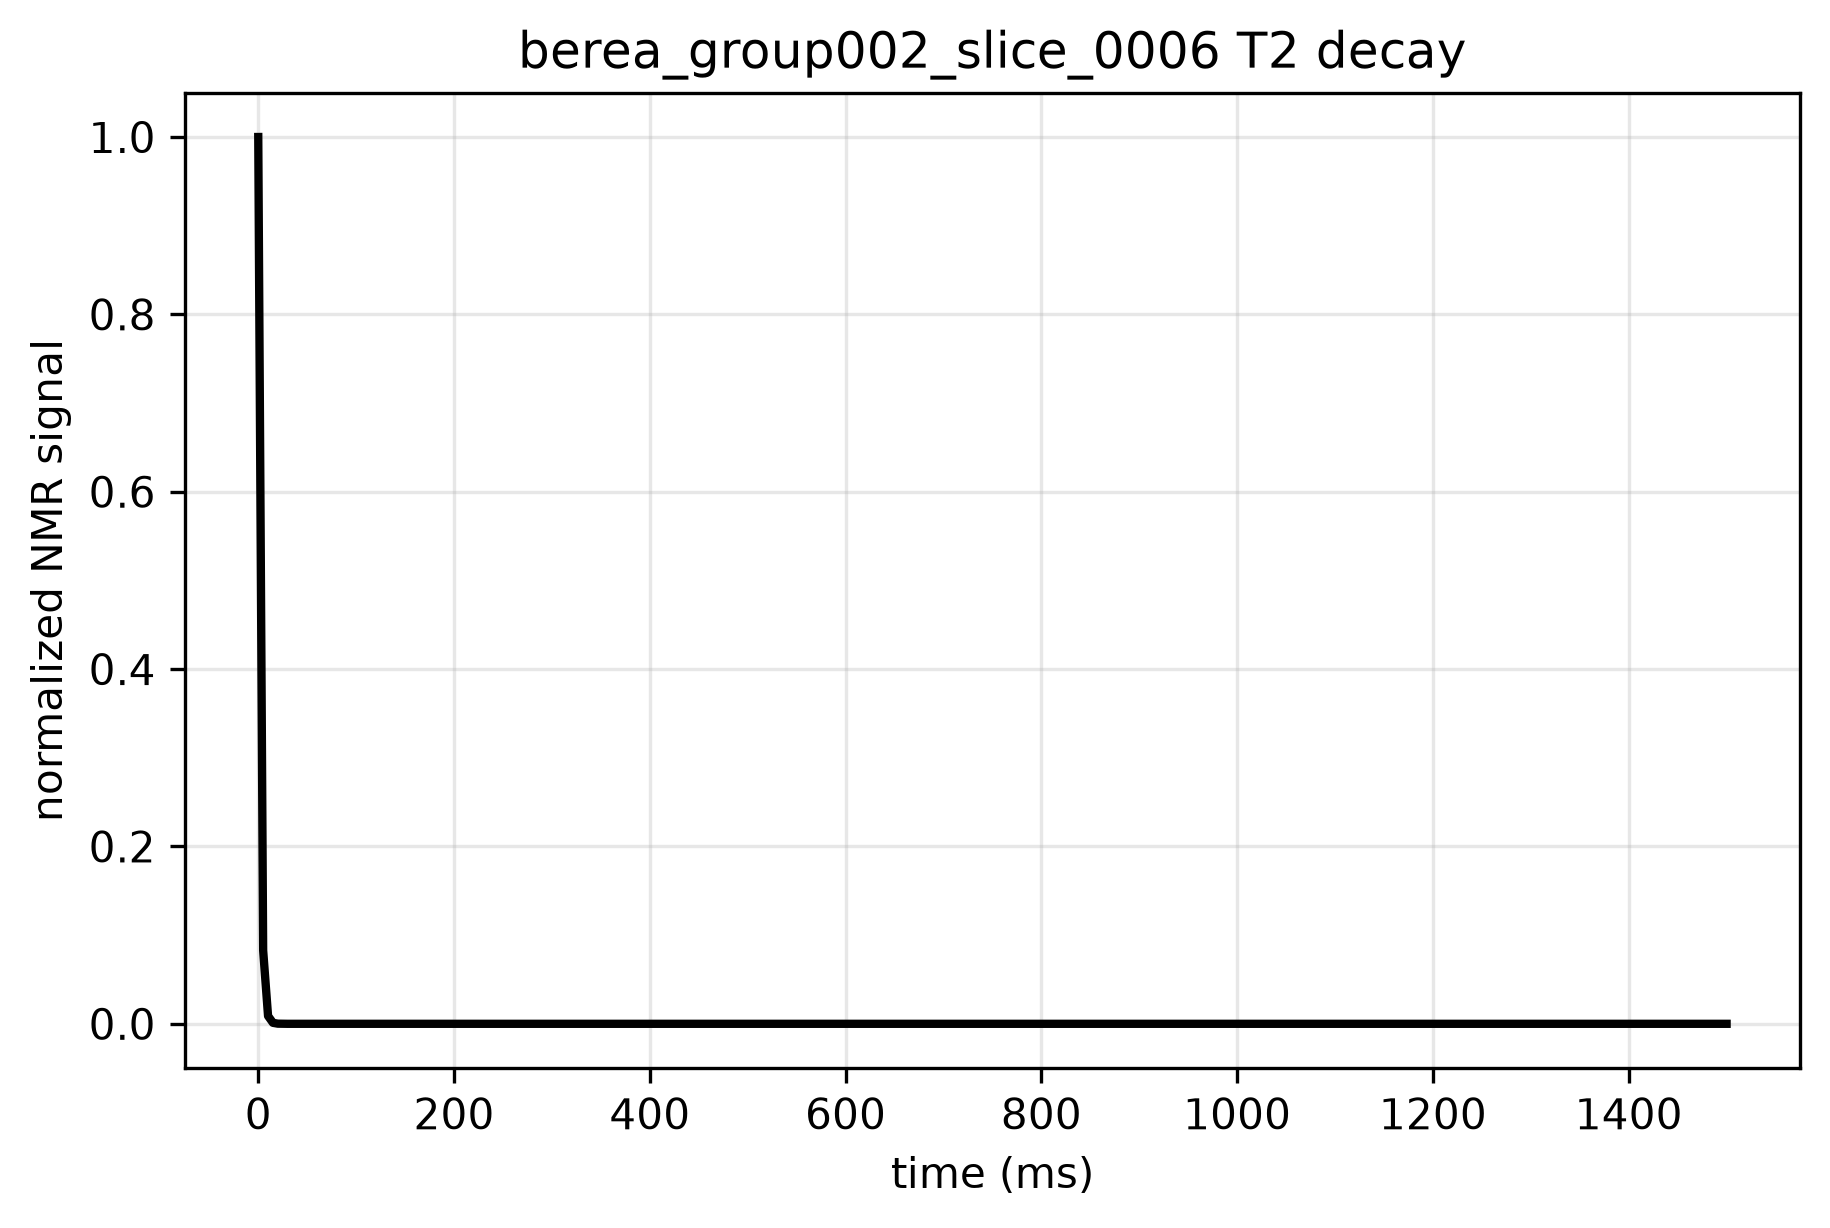

The data file committed next to this chart (first rows):
time_ms, signal, normalized_signal
0.0, 138664, 1.0
5.0, 11476, 0.08276
10.0, 1226, 0.008841
15.0, 154.8, 0.001116
20.0, 21.92, 0.0001581
25.0, 3.372, 2.4314135636022285e-05
30.0, 0.5518, 3.979131124038706e-06
35.0, 0.0947, 6.829219252841412e-07
40.0, 0.01687, 1.2163129779598466e-07
45.0, 0.003093, 2.230276521926664e-08
50.0, 0.0005803, 4.184564875019067e-09
55.0, 0.0001109, 7.995665569965827e-10
60.0, 2.14946913135872e-05, 1.5501221571504308e-10
65.0, 4.216012653213273e-06, 3.040441257437999e-11
70.0, 8.347631471916174e-07, 6.020020625355062e-12
75.0, 1.665570034100007e-07, 1.2011510081618113e-12
80.0, 3.344378693497885e-08, 2.4118492510826863e-13
85.0, 6.750937480759562e-09, 4.8685406167464813e-14
90.0, 1.3688334644352351e-09, 9.871549452439808e-15
95.0, 2.7860726262454795e-10, 2.009218390888658e-15
100.0, 5.6893793882408395e-11, 4.102981950977023e-16
105.0, 1.1651660514284287e-11, 8.402771115568356e-17
110.0, 2.392297802333029e-12, 1.7252417240133098e-17
115.0, 4.922974269989271e-13, 3.550277314365526e-18
120.0, 1.0151393282044969e-13, 7.320830721815939e-19
125.0, 2.0971344694422576e-14, 1.512380224577338e-19
130.0, 4.33968979325306e-15, 3.129632896578908e-20
135.0, 8.994188053014568e-16, 6.486294677673513e-21
140.0, 1.86673653210271e-16, 1.3462252691879431e-21
145.0, 3.879494008779399e-17, 2.797755749923204e-22
150.0, 8.072284525491095e-18, 5.821450012578956e-23
155.0, 1.681549579408262e-18, 1.2126748988202724e-23
160.0, 3.5065558005070416e-19, 2.528805723399429e-24
165.0, 7.319453722281433e-20, 5.278534698459984e-25
170.0, 1.529237447044486e-20, 1.1028327020957846e-25
175.0, 3.1977404734651287e-21, 2.306098882007048e-26
180.0, 6.692049719724907e-22, 4.826072817682488e-27
185.0, 1.4015225642955266e-22, 1.0107291837624516e-27
190.0, 2.937276934188016e-23, 2.1182616632850204e-28
195.0, 6.159902459566865e-24, 4.4423067766617244e-29
200.0, 1.2926128546696471e-24, 9.321873003006598e-30
205.0, 2.714010579904138e-25, 1.957249756822858e-30
210.0, 5.701470249376458e-26, 4.11170145825997e-31
215.0, 1.1983379073737667e-26, 8.641994969237595e-32
220.0, 2.519849728160891e-27, 1.8172277234996083e-32
225.0, 5.301021772902439e-28, 3.82291198595565e-33
230.0, 1.1156337986345894e-28, 8.045561786859495e-34
235.0, 2.348816997205458e-29, 1.69388488410541e-34
240.0, 4.946877944241062e-30, 3.5675158103990024e-35
245.0, 1.0422153200285303e-30, 7.516093329875482e-36
250.0, 2.1964350024995604e-31, 1.583992305096807e-36
255.0, 4.63025513087388e-32, 3.3391784822190305e-37
260.0, 9.763572267436705e-33, 7.041147734522784e-38
265.0, 2.0593111261767078e-33, 1.4851033488138913e-38
270.0, 4.344474322409114e-34, 3.133083332106514e-39
275.0, 9.167431685988081e-35, 6.611231942479788e-40
280.0, 1.934848168049635e-35, 1.3953450050802897e-40
285.0, 4.084405611780282e-36, 2.945530850032735e-41
290.0, 8.623588102313547e-37, 6.219030920944253e-42
295.0, 1.8210383223193023e-37, 1.3132693143924487e-42
... 241 more rows
